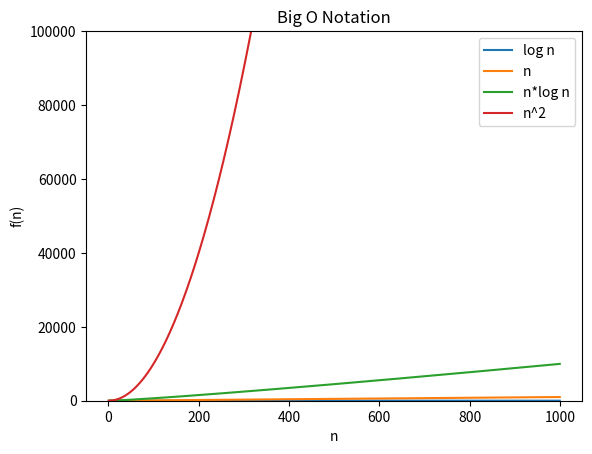

Reproduce this figure in Python.
import matplotlib.pyplot as plt
import math

# Set x-axis values
x = [length for length in range(1, 1001, 1)]

# Calculate y-axis values for different complexity functions
y_log_n = [math.log(n, 2) for n in x]
y_n = [n for n in x]
y_n_log_n = [n * math.log(n, 2) for n in x]
y_n_square = [n ** 2 for n in x]  # add this under the other lists

# Plot the graphs
plt.plot(x, y_log_n, label='log n')
plt.plot(x, y_n, label='n')
plt.plot(x, y_n_log_n, label='n*log n')
plt.plot(x, y_n_square, label='n^2')

# Set graph properties
plt.ticklabel_format(style='plain')
plt.ylim(0, 100)
plt.ylim(0, 1000)
plt.ylim(0, 100000)  # Set y-axis range
plt.xlabel('n')
plt.ylabel('f(n)')
plt.title('Big O Notation')
plt.legend()

# Show the plot
plt.show()
